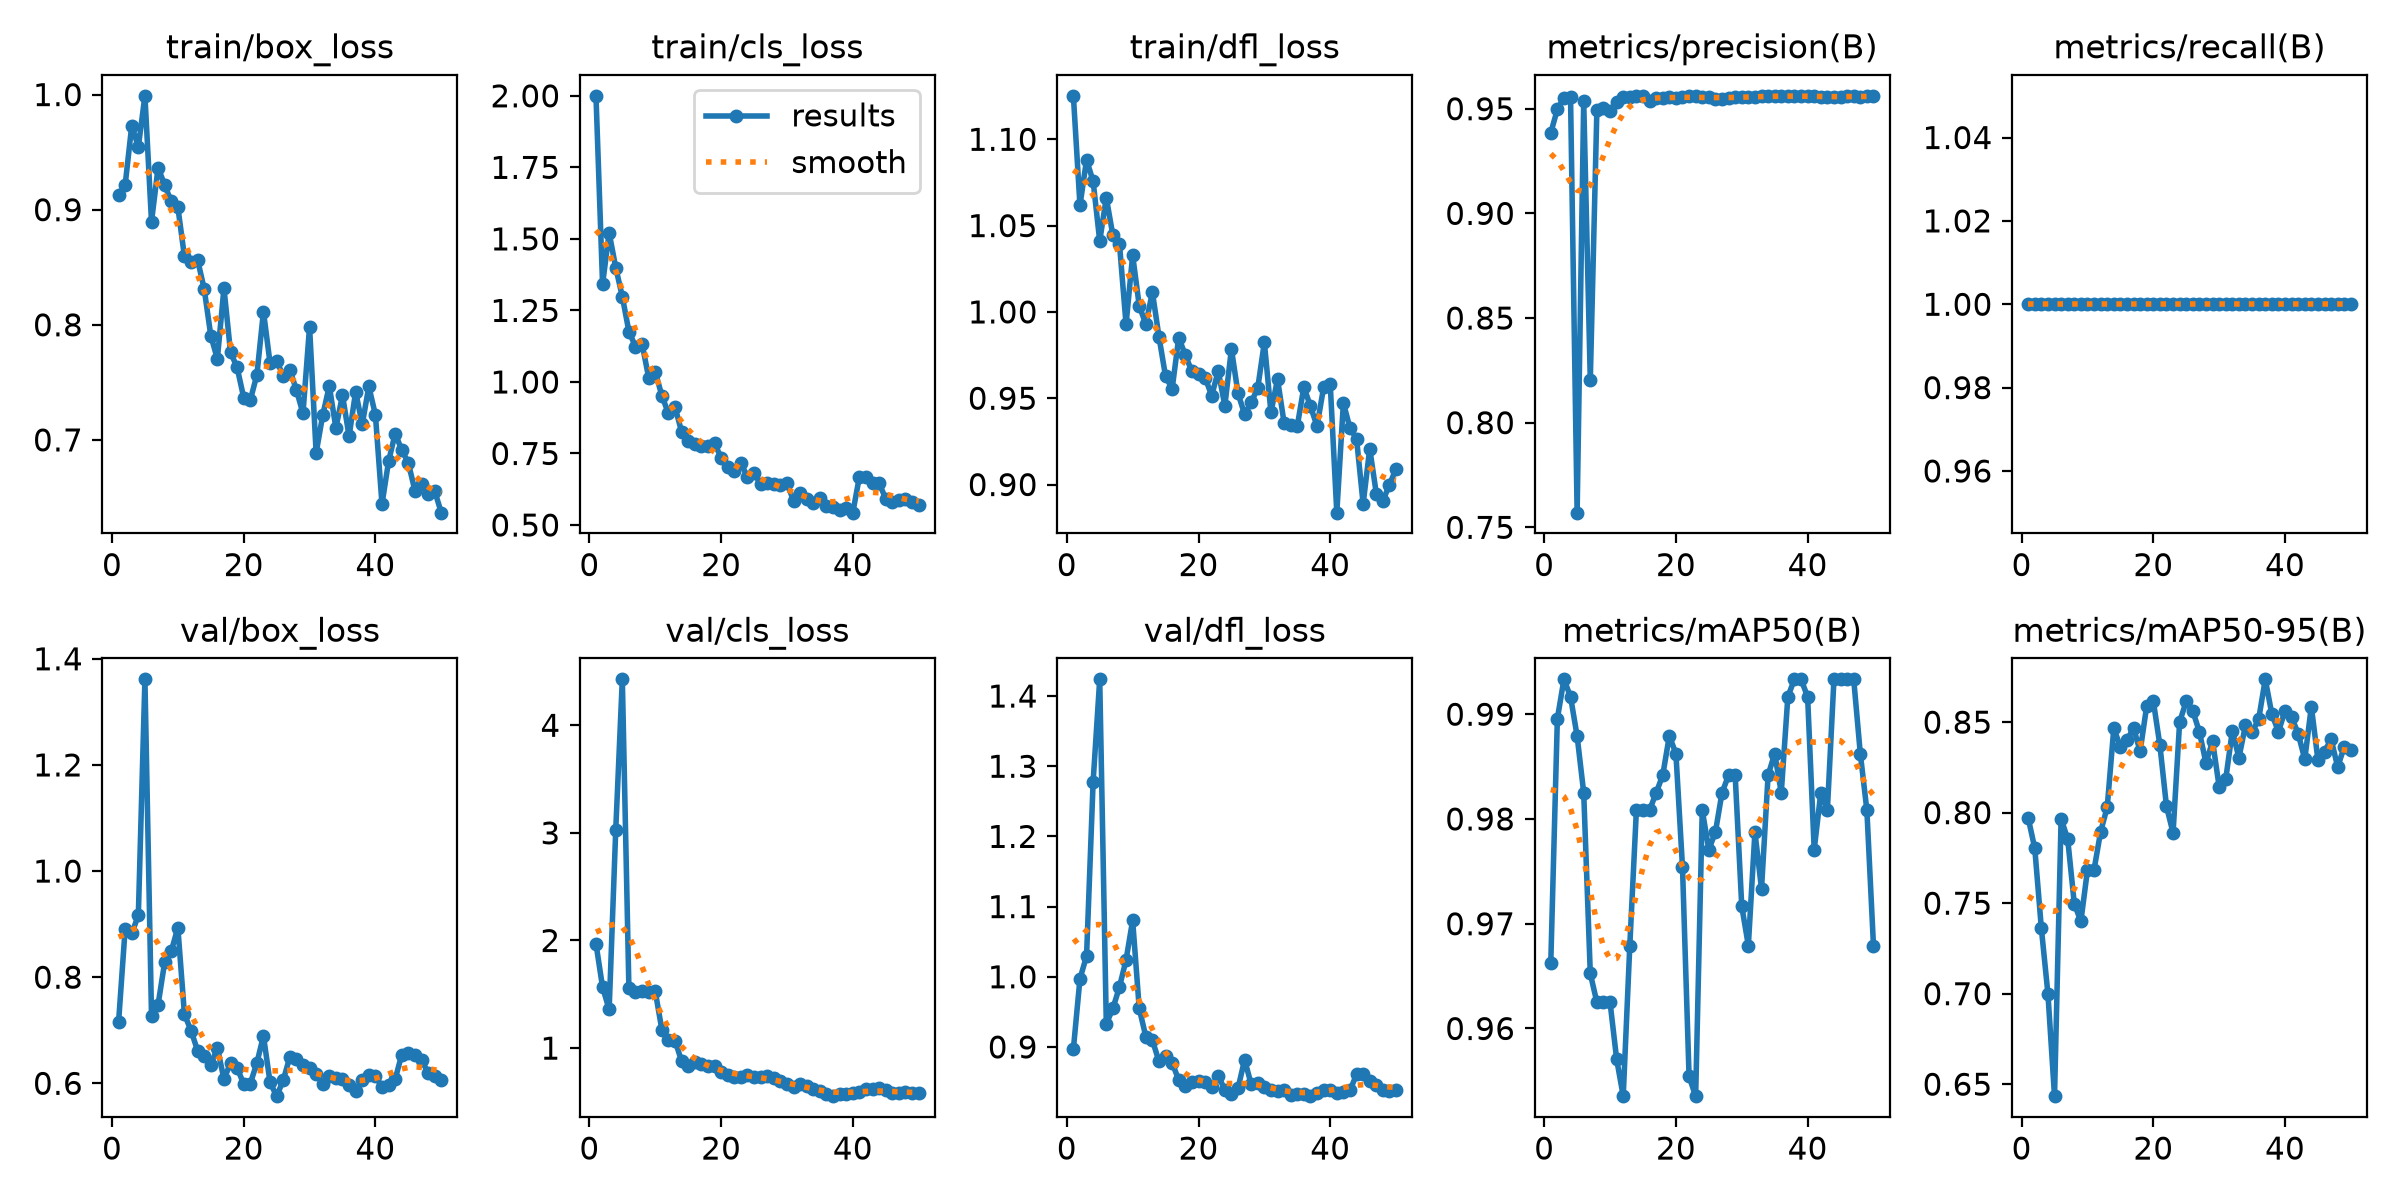

Values plotted in this chart, from the file beside it:
epoch, time, train/box_loss, train/cls_loss, train/dfl_loss, metrics/precision(B), metrics/recall(B), metrics/mAP50(B), metrics/mAP50-95(B), val/box_loss, val/cls_loss, val/dfl_loss, lr/pg0, lr/pg1, lr/pg2
1, 96.69, 0.9129, 2, 1.125, 0.9385, 1, 0.9663, 0.7971, 0.7155, 1.971, 0.897, 0.0006528, 0.0006528, 0.0006528
2, 184.1, 0.9216, 1.342, 1.062, 0.9497, 1, 0.9896, 0.7803, 0.8916, 1.566, 0.9972, 0.001293, 0.001293, 0.001293
3, 265.1, 0.973, 1.521, 1.088, 0.9553, 1, 0.9933, 0.7361, 0.8823, 1.359, 1.03, 0.001907, 0.001907, 0.001907
4, 354.1, 0.9546, 1.4, 1.076, 0.9556, 1, 0.9917, 0.6999, 0.9166, 3.026, 1.278, 0.001881, 0.001881, 0.001881
5, 445.4, 0.9989, 1.298, 1.041, 0.757, 1, 0.9879, 0.6434, 1.361, 4.427, 1.424, 0.001842, 0.001842, 0.001842
6, 536.5, 0.8896, 1.176, 1.066, 0.9536, 1, 0.9825, 0.7966, 0.7277, 1.555, 0.9329, 0.001802, 0.001802, 0.001802
7, 626.3, 0.9365, 1.124, 1.044, 0.8204, 1, 0.9653, 0.7854, 0.7482, 1.522, 0.9549, 0.001762, 0.001762, 0.001762
8, 722.6, 0.9214, 1.133, 1.039, 0.9494, 1, 0.9625, 0.7498, 0.8284, 1.529, 0.9856, 0.001723, 0.001723, 0.001723
9, 812.5, 0.9071, 1.015, 0.9928, 0.9501, 1, 0.9625, 0.7399, 0.8488, 1.525, 1.024, 0.001683, 0.001683, 0.001683
10, 911.9, 0.9023, 1.035, 1.033, 0.949, 1, 0.9625, 0.7682, 0.8934, 1.528, 1.08, 0.001644, 0.001644, 0.001644
11, 1012, 0.8593, 0.9523, 1.004, 0.9533, 1, 0.9571, 0.7684, 0.7301, 1.172, 0.9548, 0.001604, 0.001604, 0.001604
12, 1113, 0.8548, 0.8901, 0.9929, 0.9556, 1, 0.9535, 0.7894, 0.6994, 1.077, 0.9148, 0.001564, 0.001564, 0.001564
13, 1211, 0.8563, 0.9127, 1.011, 0.9558, 1, 0.9679, 0.803, 0.6615, 1.07, 0.9096, 0.001525, 0.001525, 0.001525
14, 1302, 0.8312, 0.826, 0.9855, 0.9559, 1, 0.9808, 0.8465, 0.6514, 0.8792, 0.8794, 0.001485, 0.001485, 0.001485
15, 1393, 0.7907, 0.7935, 0.9626, 0.9559, 1, 0.9808, 0.8364, 0.634, 0.8366, 0.8874, 0.001446, 0.001446, 0.001446
16, 1482, 0.7703, 0.7817, 0.9555, 0.9539, 1, 0.9808, 0.84, 0.6674, 0.8728, 0.8772, 0.001406, 0.001406, 0.001406
17, 1573, 0.8318, 0.7757, 0.9851, 0.9553, 1, 0.9825, 0.8468, 0.6079, 0.8483, 0.8531, 0.001366, 0.001366, 0.001366
18, 1665, 0.7761, 0.7771, 0.9749, 0.9553, 1, 0.9842, 0.8339, 0.638, 0.8315, 0.8448, 0.001327, 0.001327, 0.001327
19, 1754, 0.763, 0.7856, 0.9656, 0.9554, 1, 0.9879, 0.859, 0.6291, 0.8322, 0.8504, 0.001287, 0.001287, 0.001287
20, 1844, 0.7367, 0.7354, 0.9641, 0.955, 1, 0.9862, 0.8617, 0.5986, 0.7802, 0.8517, 0.001248, 0.001248, 0.001248
21, 1934, 0.7345, 0.703, 0.962, 0.9556, 1, 0.9754, 0.8373, 0.5994, 0.7502, 0.8494, 0.001208, 0.001208, 0.001208
22, 2024, 0.7564, 0.6894, 0.9515, 0.9559, 1, 0.9554, 0.8035, 0.6383, 0.7337, 0.843, 0.001168, 0.001168, 0.001168
23, 2112, 0.8115, 0.7177, 0.9657, 0.9559, 1, 0.9535, 0.7888, 0.6893, 0.7361, 0.8588, 0.001129, 0.001129, 0.001129
24, 2202, 0.7667, 0.6662, 0.9457, 0.9556, 1, 0.9808, 0.8502, 0.602, 0.7459, 0.8389, 0.001089, 0.001089, 0.001089
25, 2290, 0.7684, 0.6806, 0.9785, 0.9554, 1, 0.9771, 0.8614, 0.5758, 0.7357, 0.8326, 0.00105, 0.00105, 0.00105
26, 2377, 0.7558, 0.6438, 0.9528, 0.9549, 1, 0.9788, 0.8561, 0.6056, 0.7295, 0.8412, 0.00101, 0.00101, 0.00101
27, 2464, 0.761, 0.6481, 0.9407, 0.9544, 1, 0.9825, 0.8446, 0.6496, 0.7404, 0.8818, 0.0009704, 0.0009704, 0.0009704
28, 2551, 0.7434, 0.6433, 0.9475, 0.9552, 1, 0.9842, 0.8274, 0.6458, 0.7241, 0.8468, 0.0009308, 0.0009308, 0.0009308
29, 2638, 0.7231, 0.6386, 0.956, 0.9556, 1, 0.9842, 0.8395, 0.6352, 0.6957, 0.8483, 0.0008912, 0.0008912, 0.0008912
30, 2743, 0.7983, 0.6466, 0.9823, 0.9556, 1, 0.9717, 0.8143, 0.6293, 0.6628, 0.8433, 0.0008516, 0.0008516, 0.0008516
31, 2858, 0.6887, 0.5848, 0.9418, 0.9556, 1, 0.9679, 0.8185, 0.6169, 0.634, 0.838, 0.000812, 0.000812, 0.000812
32, 2993, 0.7216, 0.6133, 0.9611, 0.9558, 1, 0.9788, 0.8451, 0.5987, 0.6702, 0.8369, 0.0007724, 0.0007724, 0.0007724
33, 3390, 0.7468, 0.5908, 0.9356, 0.9558, 1, 0.9733, 0.8303, 0.6133, 0.65, 0.8385, 0.0007328, 0.0007328, 0.0007328
34, 3511, 0.7103, 0.5772, 0.9343, 0.9559, 1, 0.9842, 0.8484, 0.6105, 0.6166, 0.8321, 0.0006932, 0.0006932, 0.0006932
35, 3618, 0.7389, 0.5938, 0.9339, 0.9559, 1, 0.9862, 0.8444, 0.6079, 0.6049, 0.8333, 0.0006536, 0.0006536, 0.0006536
36, 3719, 0.7032, 0.5673, 0.9565, 0.9561, 1, 0.9825, 0.8516, 0.5959, 0.5728, 0.8323, 0.000614, 0.000614, 0.000614
37, 3822, 0.7418, 0.5646, 0.9453, 0.9561, 1, 0.9917, 0.8736, 0.5861, 0.5534, 0.8299, 0.0005744, 0.0005744, 0.0005744
38, 9709, 0.7135, 0.5521, 0.9339, 0.9562, 1, 0.9933, 0.8545, 0.6069, 0.5719, 0.8348, 0.0005348, 0.0005348, 0.0005348
39, 9819, 0.7464, 0.5605, 0.9563, 0.9562, 1, 0.9933, 0.8447, 0.6161, 0.5751, 0.8381, 0.0004952, 0.0004952, 0.0004952
40, 9909, 0.7217, 0.5432, 0.9585, 0.9562, 1, 0.9917, 0.8562, 0.613, 0.58, 0.8391, 0.0004556, 0.0004556, 0.0004556
41, 9991, 0.6442, 0.6687, 0.8837, 0.956, 1, 0.9771, 0.8528, 0.5935, 0.5881, 0.8344, 0.000416, 0.000416, 0.000416
42, 10065, 0.6814, 0.6666, 0.9473, 0.9556, 1, 0.9825, 0.8436, 0.5966, 0.6184, 0.8359, 0.0003764, 0.0003764, 0.0003764
43, 10142, 0.7055, 0.6463, 0.9327, 0.9556, 1, 0.9808, 0.8295, 0.6077, 0.6169, 0.8382, 0.0003368, 0.0003368, 0.0003368
44, 10216, 0.6913, 0.6456, 0.9265, 0.9555, 1, 0.9933, 0.8586, 0.6541, 0.6269, 0.8608, 0.0002972, 0.0002972, 0.0002972
45, 10295, 0.68, 0.592, 0.8888, 0.9556, 1, 0.9933, 0.8291, 0.658, 0.6142, 0.8612, 0.0002576, 0.0002576, 0.0002576
46, 10371, 0.6559, 0.5801, 0.9208, 0.9559, 1, 0.9933, 0.8337, 0.6535, 0.5842, 0.8511, 0.000218, 0.000218, 0.000218
47, 10448, 0.6618, 0.5881, 0.8948, 0.956, 1, 0.9933, 0.8405, 0.6442, 0.585, 0.8465, 0.0001784, 0.0001784, 0.0001784
48, 10523, 0.6527, 0.5899, 0.8905, 0.9558, 1, 0.9862, 0.8252, 0.6198, 0.59, 0.8389, 0.0001388, 0.0001388, 0.0001388
49, 15077, 0.6557, 0.5817, 0.9, 0.9559, 1, 0.9808, 0.8364, 0.614, 0.5821, 0.8376, 9.92e-05, 9.92e-05, 9.92e-05
50, 15208, 0.6368, 0.5692, 0.9091, 0.956, 1, 0.9679, 0.8345, 0.6071, 0.5801, 0.8386, 5.96e-05, 5.96e-05, 5.96e-05
